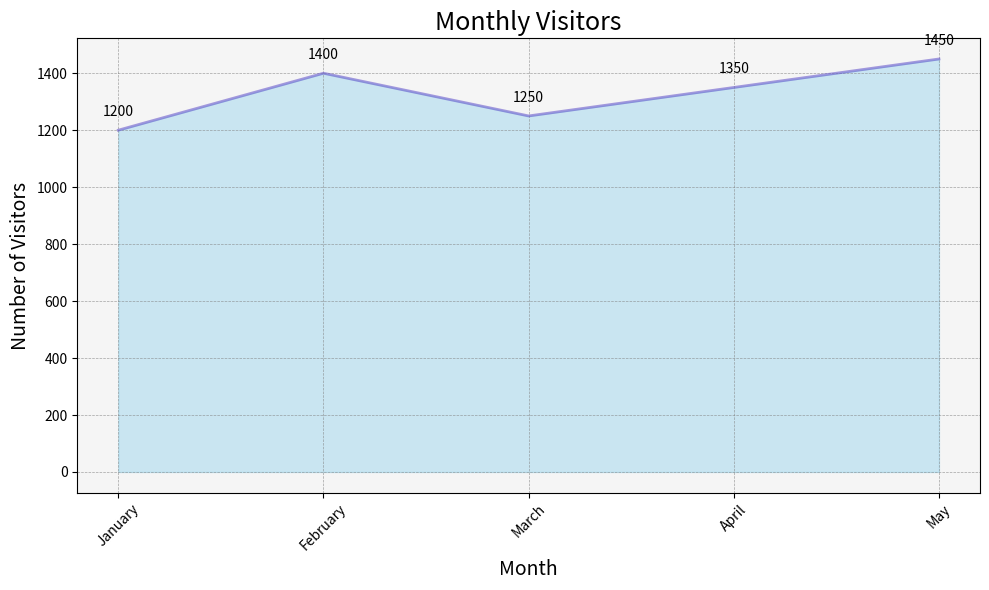

Recreate this plot in Python.

import matplotlib.pyplot as plt
import numpy as np

# Provided data
data = [
    {'Month': 'January', 'Visitors': 1200},
    {'Month': 'February', 'Visitors': 1400},
    {'Month': 'March', 'Visitors': 1250},
    {'Month': 'April', 'Visitors': 1350},
    {'Month': 'May', 'Visitors': 1450}
]

# Extracting Month and Visitors from the data
months = [entry['Month'] for entry in data]
visitors = np.array([entry['Visitors'] for entry in data])

# Set up the figure and axis
fig, ax = plt.subplots(figsize=(10, 6))

# Create an area chart
ax.fill_between(months, visitors, color="skyblue", alpha=0.4)
ax.plot(months, visitors, color="Slateblue", alpha=0.6, linewidth=2)

# Adding details
ax.set_title('Monthly Visitors', fontsize=18)     # Set the title
ax.set_xlabel('Month', fontsize=14)               # Set the x-axis label
ax.set_ylabel('Number of Visitors', fontsize=14)  # Set the y-axis label

# Customizing the grid
ax.grid(color='grey', linestyle='--', linewidth=0.5, alpha=0.7)

# Highlight the data points on the line
for i in range(len(months)):
    plt.text(months[i], visitors[i] + 50, f"{visitors[i]}", ha='center')

# Beautify the plot
ax.set_facecolor('whitesmoke')           # Set the background color for the plot
plt.xticks(rotation=45)                   # Rotate the x-axis labels for better readability
plt.tight_layout()                        # Adjust plot parameters to give some padding

# Show the plot
plt.show()
